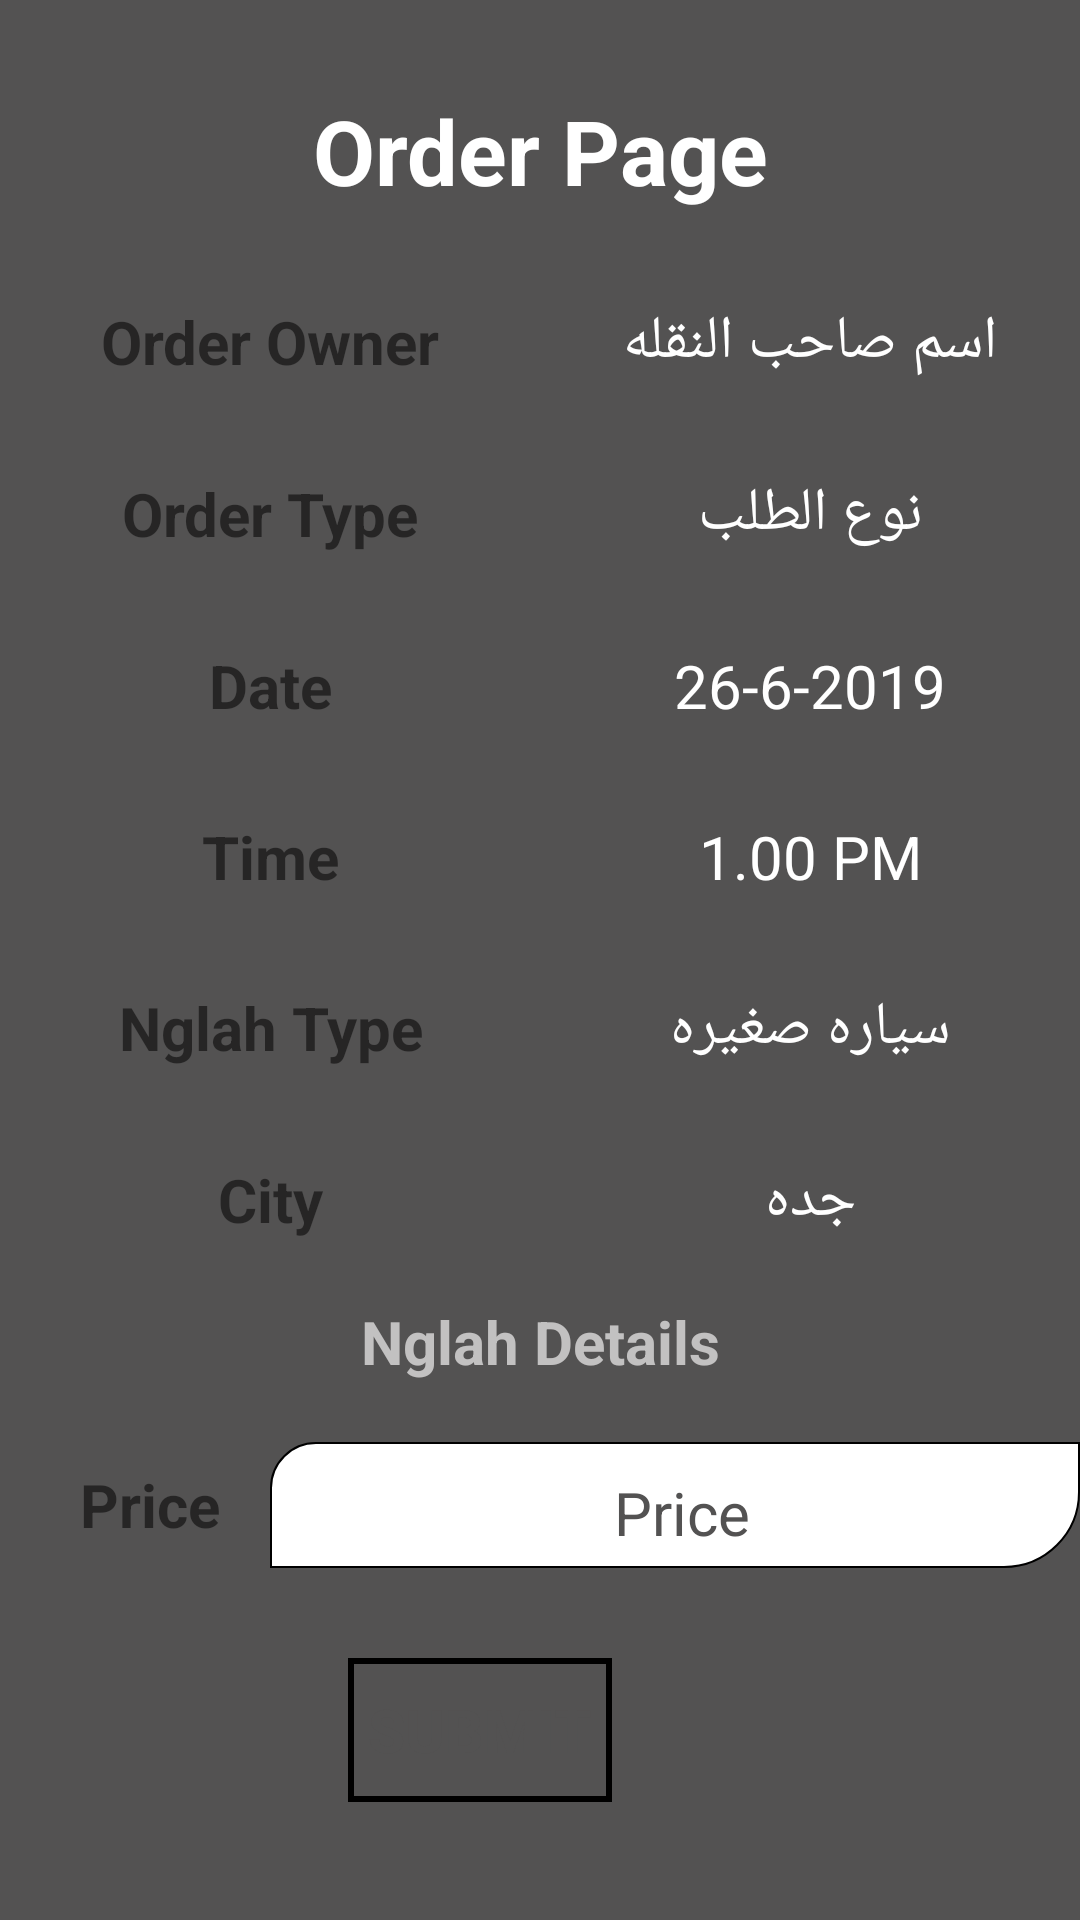

Write the Android layout XML for this screen, with the resource values it uses.
<!-- AndroidManifest.xml: application theme AppTheme -->
<!-- res/layout/activity_accepted__user__info.xml -->
<?xml version="1.0" encoding="utf-8"?>
<ScrollView xmlns:android="http://schemas.android.com/apk/res/android"
    android:layout_width="match_parent"
    android:layout_height="match_parent"
    android:background="#535252">

    <LinearLayout
        android:layout_width="match_parent"
        android:layout_height="match_parent"
        android:orientation="vertical">

        <TextView
            android:layout_width="match_parent"
            android:layout_height="match_parent"
            android:layout_marginTop="30dp"
            android:gravity="center"
            android:text="@string/order_page"
            android:textColor="@android:color/white"
            android:textSize="30dp"
            android:textStyle="bold" />


        <LinearLayout
            android:layout_width="match_parent"
            android:layout_height="wrap_content"
            android:layout_marginTop="30dp"
            android:gravity="center"
            android:orientation="horizontal"
            android:weightSum="2">

            <TextView
                android:id="@+id/textView5"
                android:layout_width="0dp"
                android:layout_height="wrap_content"
                android:layout_weight="1"
                android:gravity="center"
                android:text="@string/order_owner"
                android:textColor="@color/mdtp_white"
                android:textSize="20sp"
                android:textStyle="bold" />


            <TextView
                android:id="@+id/tv_nglah_name"
                android:layout_width="0dp"
                android:layout_height="wrap_content"
                android:layout_weight="1"
                android:gravity="center"
                android:text="اسم صاحب النقله"
                android:textColor="#fff"
                android:textSize="20sp" />

        </LinearLayout>

        <LinearLayout
            android:layout_width="match_parent"
            android:layout_height="wrap_content"
            android:layout_marginTop="30dp"
            android:gravity="center"
            android:orientation="horizontal"
            android:weightSum="2">

            <TextView
                android:id="@+id/textView6"
                android:layout_width="0dp"
                android:layout_height="wrap_content"
                android:layout_weight="1"
                android:gravity="center"
                android:text="@string/order_type"
                android:textColor="@color/mdtp_white"
                android:textSize="20sp"
                android:textStyle="bold" />


            <TextView
                android:id="@+id/tv_order_type"
                android:layout_width="0dp"
                android:layout_height="wrap_content"
                android:layout_weight="1"
                android:gravity="center"
                android:textColor="#fff"
                android:text="نوع الطلب"
                android:textSize="20sp" />


        </LinearLayout>

        <LinearLayout
            android:layout_width="match_parent"
            android:layout_height="wrap_content"
            android:layout_marginTop="30dp"
            android:gravity="center"
            android:orientation="horizontal"
            android:id="@+id/container"

            android:weightSum="2">

            <TextView
                android:id="@+id/textView4"
                android:layout_width="0dp"
                android:layout_height="wrap_content"
                android:gravity="center"
                android:layout_weight="1"
                android:textColor="@color/mdtp_white"
                android:textSize="20sp"
                android:text="@string/date"
                android:textStyle="bold"
                />

            <TextView
                android:id="@+id/tv_date"
                android:layout_width="0dp"
                android:layout_height="wrap_content"
                android:layout_weight="1"
                android:gravity="center"
                android:textColor="#fff"
                android:textSize="20sp"
                android:text="26-6-2019"
                />

        </LinearLayout>

        <LinearLayout
            android:layout_width="match_parent"
            android:layout_height="wrap_content"
            android:layout_marginTop="30dp"
            android:gravity="center"
            android:orientation="horizontal"
            android:id="@+id/container2"

            android:weightSum="2">

            <TextView
                android:id="@+id/textView3"
                android:layout_width="0dp"
                android:layout_height="wrap_content"
                android:gravity="center"
                android:layout_weight="1"
                android:textColor="@color/mdtp_white"
                android:textSize="20sp"
                android:text="@string/time"
                android:textStyle="bold"
                />
            <TextView
                android:id="@+id/tv_time"
                android:layout_width="0dp"
                android:layout_height="wrap_content"
                android:layout_weight="1"
                android:gravity="center"
                android:textColor="#fff"
                android:textSize="20sp"
                android:text="1.00 PM"
                />


        </LinearLayout>

        <LinearLayout
            android:layout_width="match_parent"
            android:layout_height="wrap_content"
            android:layout_marginTop="30dp"
            android:gravity="center"
            android:orientation="horizontal"
            android:weightSum="2">

            <TextView
                android:id="@+id/textView7"
                android:layout_width="0dp"
                android:layout_height="wrap_content"
                android:gravity="center"
                android:layout_weight="1"
                android:text="@string/nglah_type"
                android:textColor="@color/mdtp_white"
                android:textSize="20sp"
                android:textStyle="bold"
                />

            <TextView
                android:id="@+id/tv_thing_type"
                android:layout_width="0dp"
                android:layout_height="wrap_content"
                android:gravity="center"
                android:layout_weight="1"
                android:textColor="#fff"
                android:textSize="20sp"
                android:text="سياره صغيره"
                />


        </LinearLayout>

        <LinearLayout
            android:layout_width="match_parent"
            android:layout_height="wrap_content"
            android:layout_marginTop="30dp"
            android:gravity="center"
            android:orientation="horizontal"
            android:weightSum="2">

            <TextView
                android:id="@+id/textView8"
                android:layout_width="0dp"
                android:layout_height="wrap_content"
                android:gravity="center"
                android:layout_weight="1"
                android:text="@string/city"
                android:textColor="@color/mdtp_white"
                android:textStyle="bold"

                android:textSize="20sp"
                />


            <TextView
                android:id="@+id/tv_city"
                android:layout_width="0dp"
                android:layout_height="wrap_content"
                android:gravity="center"
                android:layout_weight="1"
                android:textColor="#fff"
                android:textSize="20sp"
                android:text="جده"
                />


        </LinearLayout>

        
        
        
        
        
        
        

        
        
        
        
        
        
        
        
        
        
        

        
        
        
        
        
        
        
        
        
        


        

        <TextView
            android:id="@+id/tv_details"
            android:layout_width="match_parent"
            android:layout_height="wrap_content"
            android:textColor="#C2C1C1"
            android:layout_marginTop="20dp"
            android:layout_marginRight="20dp"
            android:layout_marginLeft="20dp"
            android:textStyle="bold"
            android:textSize="20sp"
            android:text="@string/details"
            android:gravity="center" />

        <LinearLayout
            android:layout_width="match_parent"
            android:layout_height="wrap_content"
            android:layout_marginTop="20dp"
            android:gravity="center"
            android:orientation="horizontal"
            android:weightSum="2">

            <TextView
                android:id="@+id/tv_price"
                android:layout_width="wrap_content"
                android:layout_height="wrap_content"
                android:gravity="center"
                android:layout_weight="1"
                android:textColor="@color/mdtp_white"
                android:textStyle="bold"
                android:layout_marginLeft="10dp"
                android:textSize="20sp"
                android:text="@string/price"
                />


            <EditText
                android:id="@+id/et_price"
                android:layout_width="wrap_content"
                android:layout_height="wrap_content"
                android:layout_weight="1"
                android:gravity="center"
                android:ems="10"
                android:hint="@string/price"
                android:inputType="phone"
                android:minLines="1"
                android:textColor="#535252"
                android:background="@drawable/bottonshape"
                android:textColorHint="#535252"
                android:textSize="20sp" />


        </LinearLayout>

        <Button
            android:id="@+id/bt_ok"
            android:layout_width="wrap_content"
            android:layout_height="wrap_content"
            android:layout_marginRight="20dp"
            android:layout_marginTop="30dp"
            android:layout_gravity="center_horizontal"
            android:textColor="#535252"
            android:background="@drawable/btn_style"
            android:text="@string/submit"
            android:textSize="20sp"
            android:textStyle="bold"

            />


    </LinearLayout>

</ScrollView>
<!-- resources referenced by this layout -->
<resources>
  <!-- drawable bottonshape (drawable) -->
  <shape xmlns:android="http://schemas.android.com/apk/res/android"
      android:shape="rectangle">
  
      <solid android:color="#fff" />
  
      <stroke
          android:width="2px"
          android:color="#000000" />
  
      <padding
          android:bottom="5dp"
          android:left="10dp"
          android:right="5dp"
          android:top="10dp" />
  
      <corners
          android:topLeftRadius="15dp"
          android:bottomRightRadius="25dp"
          />
  
  </shape>
  <!-- drawable btn_style (drawable) -->
  <?xml version="1.0" encoding="utf-8"?>
  <shape xmlns:android="http://schemas.android.com/apk/res/android"
      xmlns:tools="http://schemas.android.com/tools"
      android:color="@android:color/white"
      tools:targetApi="lollipop"
      android:shape="rectangle">
      <stroke android:color="@color/mdtp_white" android:width="2dp">
  
      </stroke>
      <solid android:color="@color/mdtp_white"/>
      <corners android:radius="@dimen/_18sdp"></corners>
  
  
  </shape>
  <string name="city">City</string>
  <string name="date">Date</string>
  <string name="details">Nglah Details</string>
  <string name="nglah_type">Nglah Type</string>
  <string name="order_owner">Order Owner</string>
  <string name="order_page">Order Page</string>
  <string name="order_type">Order Type</string>
  <string name="price">Price</string>
  <string name="submit">Submit</string>
  <string name="time">Time</string>
  <style name="AppTheme" parent="Theme.AppCompat.Light.DarkActionBar">
          
          <item name="colorPrimary">@color/colorPrimary</item>
          <item name="colorPrimaryDark">@color/colorPrimaryDark</item>
          <item name="colorAccent">@color/colorAccent</item>
      </style>
  <color name="colorPrimary">#008577</color>
  <color name="colorPrimaryDark">#00574B</color>
  <color name="colorAccent">#02A8BB</color>
</resources>
